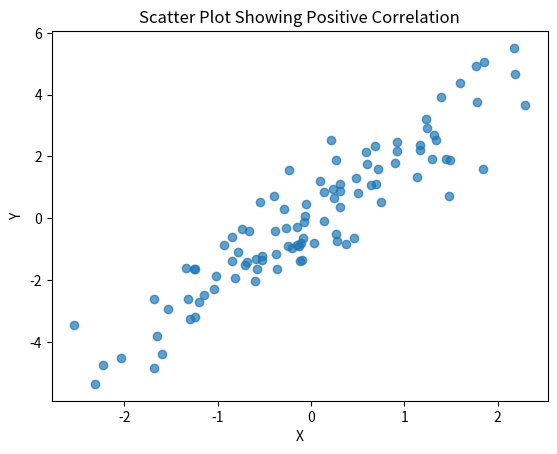

Generate this figure with matplotlib:
# ──────────────────────────────
# Day 7 — Covariance & Correlation for Machine Learning
# ──────────────────────────────

"""
# Day 7 — Covariance & Correlation for Machine Learning

**Author:** Dhairya Patel  

This notebook covers:
1. Covariance
2. Correlation
3. Visualizations with scatter plots
4. Applications in ML
"""


# Cell 2: Imports
import numpy as np
import matplotlib.pyplot as plt


# Cell 3: Covariance
"""
## Covariance
Measures how two variables change together.
"""


# Example Data
x = np.array([2, 4, 6, 8, 10])
y = np.array([1, 2, 3, 4, 5])  # Strong positive relationship

cov_matrix = np.cov(x, y)
cov_matrix


# Cell 4: Correlation
"""
## Correlation
Normalized covariance, ranges from -1 to 1.
"""


corr_matrix = np.corrcoef(x, y)
corr_matrix


# Cell 5: Negative correlation example
x = np.array([1, 2, 3, 4, 5])
y = np.array([10, 8, 6, 4, 2])  # Strong negative relationship

print("Covariance matrix:")
print(np.cov(x, y))

print("Correlation matrix:")
print(np.corrcoef(x, y))


# Cell 6: Visualization
x = np.random.randn(100)
y = 2*x + np.random.randn(100)  # positive correlation

plt.scatter(x, y, alpha=0.7)
plt.title("Scatter Plot Showing Positive Correlation")
plt.xlabel("X")
plt.ylabel("Y")
plt.show()


"""
---

### Notes
- **Covariance**: tells direction of relationship (scale dependent).
- **Correlation**: tells strength & direction (scale independent).
- Important in ML for feature engineering, avoiding multicollinearity.

**End of Day 7.**
"""
